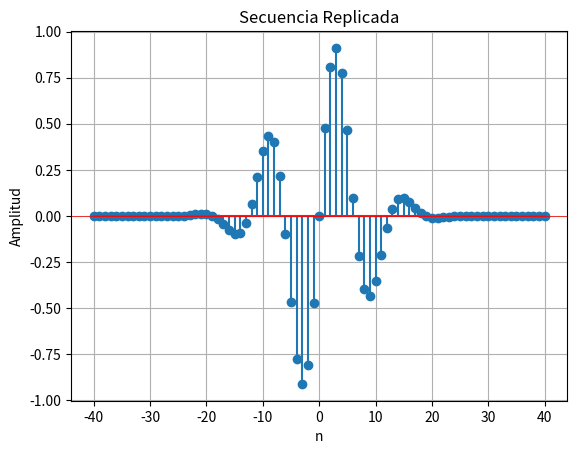

Write the Python code that produced this figure.
import matplotlib.pyplot as plt
import numpy as np

# Crear un array de valores n
n = np.arange(-40, 41, 1)

# Definir la señal usando una combinación de una senoidal y una función gaussiana
y = np.sin(n / 2) * np.exp(-0.1 * n**2 / 10)

# Crear la gráfica
plt.stem(n, y)
plt.axhline(0, color='red', linewidth=0.5)

# Añadir títulos y etiquetas
plt.title('Secuencia Replicada')
plt.xlabel('n')
plt.ylabel('Amplitud')

# Mostrar la gráfica
plt.grid(True)
plt.show()